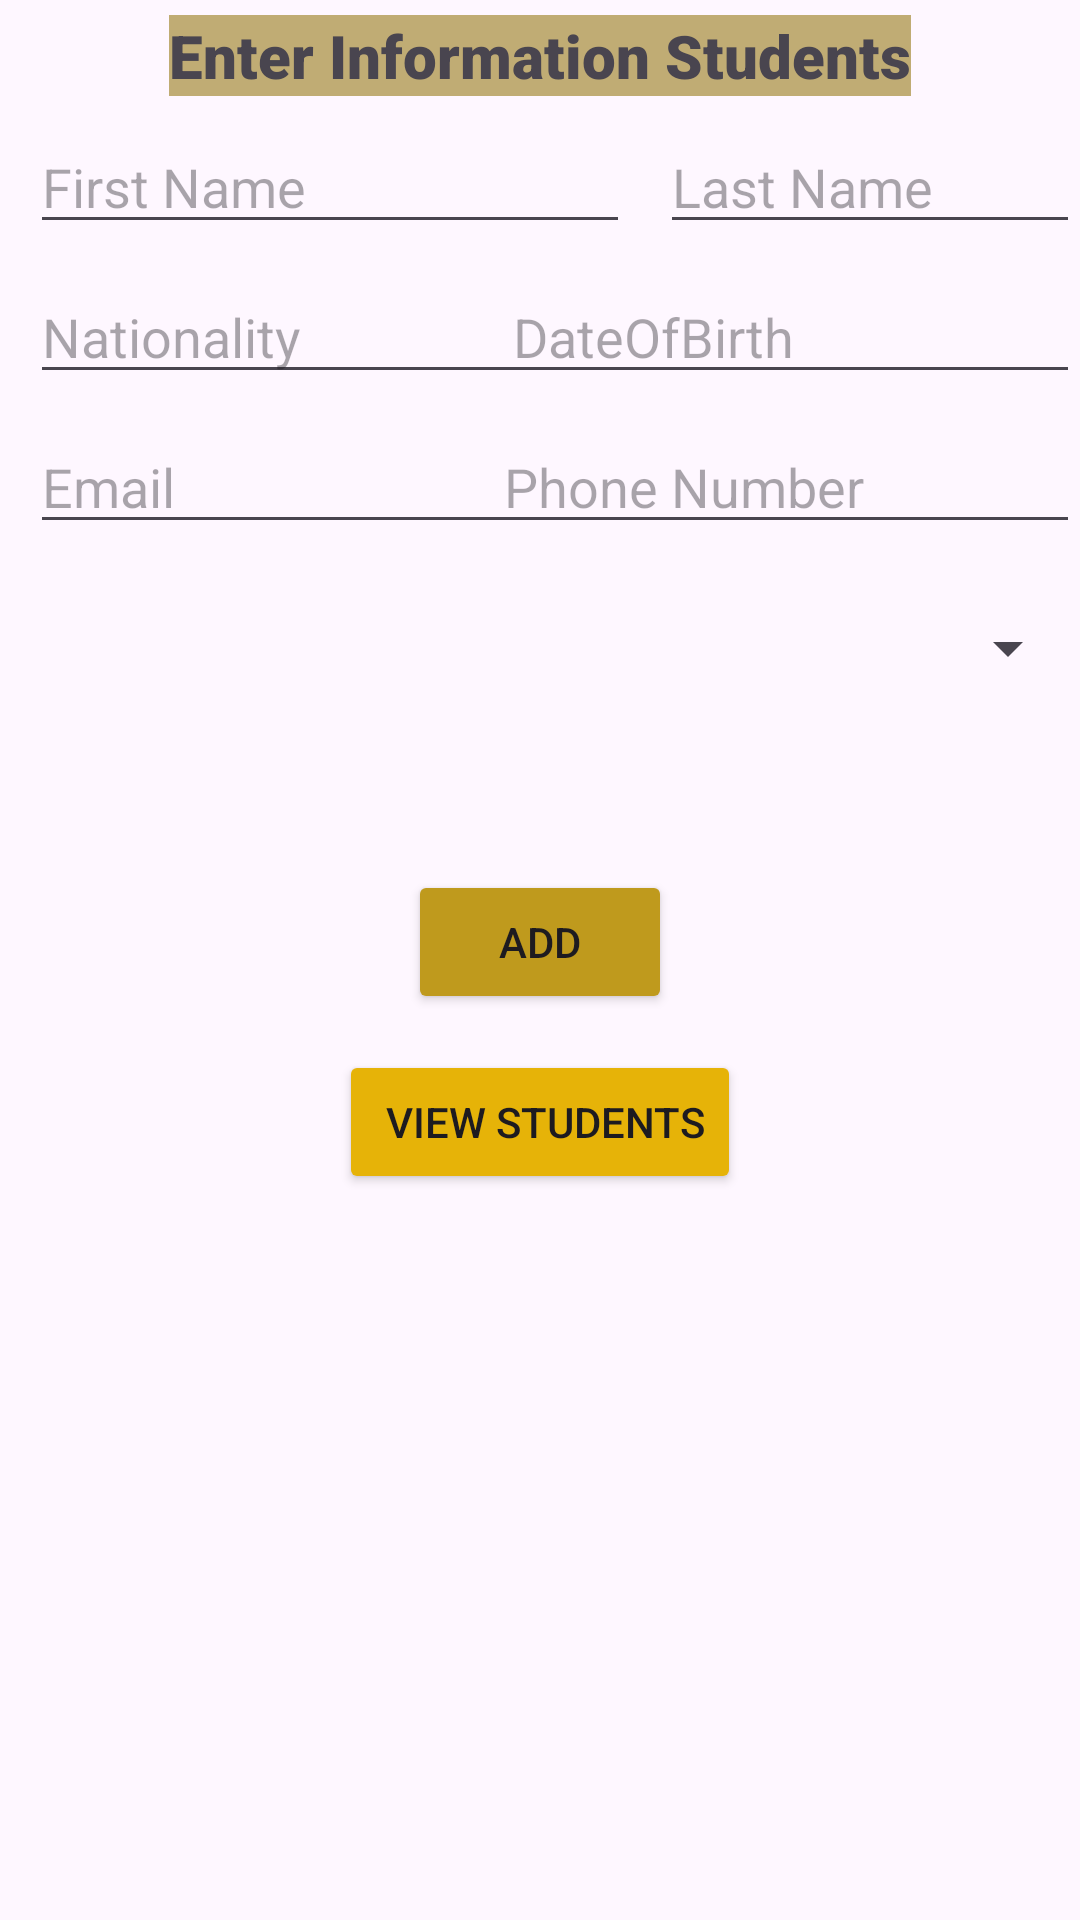

Here is an Android app screen rendered from its layout file. Give the layout XML and the strings, colors and styles it references.
<!-- AndroidManifest.xml: application theme Theme.Assignment_Registration_System -->
<!-- res/layout/activity_main2.xml -->
<?xml version="1.0" encoding="utf-8"?>
<RelativeLayout xmlns:android="http://schemas.android.com/apk/res/android"
    xmlns:app="http://schemas.android.com/apk/res-auto"
    xmlns:tools="http://schemas.android.com/tools"
    android:id="@+id/Second_activity"
    android:layout_width="match_parent"
    android:layout_height="match_parent"
    android:background="@drawable/data"
    tools:context=".MainActivity2">

    <EditText
        android:id="@+id/firstname"
        android:layout_width="200dp"
        android:layout_height="wrap_content"
        android:layout_marginLeft="10dp"
        android:layout_marginTop="40dp"
        android:layout_marginRight="10dp"
        android:ems="10"
        android:hint="First Name"
        android:inputType="text" />

    <EditText
        android:id="@+id/lastname"
        android:layout_width="219dp"
        android:layout_height="wrap_content"
        android:layout_alignParentRight="true"
        android:layout_marginStart="0dp"
        android:layout_marginTop="40dp"
        android:layout_toEndOf="@+id/firstname"
        android:ems="10"
        android:hint="Last Name"
        android:inputType="text" />

    <TextView
        android:id="@+id/textView6"
        android:layout_width="wrap_content"
        android:layout_height="wrap_content"
        android:layout_centerHorizontal="true"
        android:layout_marginTop="5dp"
        android:background="#C3AA55"
        android:backgroundTint="#9F9C7F20"
        android:fontFamily="sans-serif-black"
        android:text="Enter Information Students"
        android:textSize="20sp" />

    <EditText
        android:id="@+id/nationality"
        android:layout_width="200dp"
        android:layout_height="wrap_content"
        android:layout_alignWithParentIfMissing="false"
        android:layout_alignParentLeft="true"
        android:layout_alignParentRight="false"
        android:layout_marginLeft="10dp"
        android:layout_marginTop="90dp"
        android:layout_marginRight="10dp"
        android:ems="10"
        android:hint="Nationality"
        android:inputType="text" />

    <EditText
        android:id="@+id/dateofbirth"
        android:layout_width="193dp"
        android:layout_height="wrap_content"
        android:layout_alignParentLeft="false"
        android:layout_alignParentRight="true"
        android:layout_marginTop="90dp"
        android:ems="10"
        android:hint="DateOfBirth"
        android:inputType="date" />

    <EditText
        android:id="@+id/email"
        android:layout_width="200dp"
        android:layout_height="wrap_content"
        android:layout_marginLeft="10dp"
        android:layout_marginTop="140dp"
        android:layout_marginRight="10dp"
        android:ems="10"
        android:hint="Email"
        android:inputType="textEmailAddress" />

    <EditText
        android:id="@+id/phone"
        android:layout_width="196dp"
        android:layout_height="wrap_content"
        android:layout_alignParentRight="true"
        android:layout_marginLeft="10dp"
        android:layout_marginTop="140dp"
        android:ems="10"
        android:hint="Phone Number"
        android:inputType="phone" />

    <Spinner
        android:id="@+id/spinperiod"
        android:layout_width="394dp"
        android:layout_height="52dp"
        android:layout_marginLeft="10dp"
        android:layout_marginTop="190dp" />

    <Button
        android:id="@+id/btnadd"
        android:layout_width="wrap_content"
        android:layout_height="wrap_content"
        android:layout_centerHorizontal="true"
        android:layout_marginTop="290dp"
        android:backgroundTint="#BF9A1D"
        android:text="Add" />

    <Button
        android:id="@+id/btnview"
        android:layout_width="wrap_content"
        android:layout_height="wrap_content"
        android:layout_centerHorizontal="true"
        android:layout_marginTop="350dp"
        android:backgroundTint="#E6B308"
        android:text=" View Students" />

    <TextView
        android:id="@+id/message"
        android:layout_width="wrap_content"
        android:layout_height="wrap_content"
        android:layout_centerHorizontal="true"
        android:layout_marginTop="420dp"
        android:background="#CBDAB334"
        android:backgroundTint="#EFCE62"
        android:fontFamily="sans-serif-condensed"
        android:textSize="34sp"
        android:visibility="invisible" />

</RelativeLayout>
<!-- resources referenced by this layout -->
<resources>
  <style name="Theme.Assignment_Registration_System" parent="Base.Theme.Assignment_Registration_System" />
  <style name="Base.Theme.Assignment_Registration_System" parent="Theme.Material3.DayNight.NoActionBar">
          
          
      </style>
</resources>
